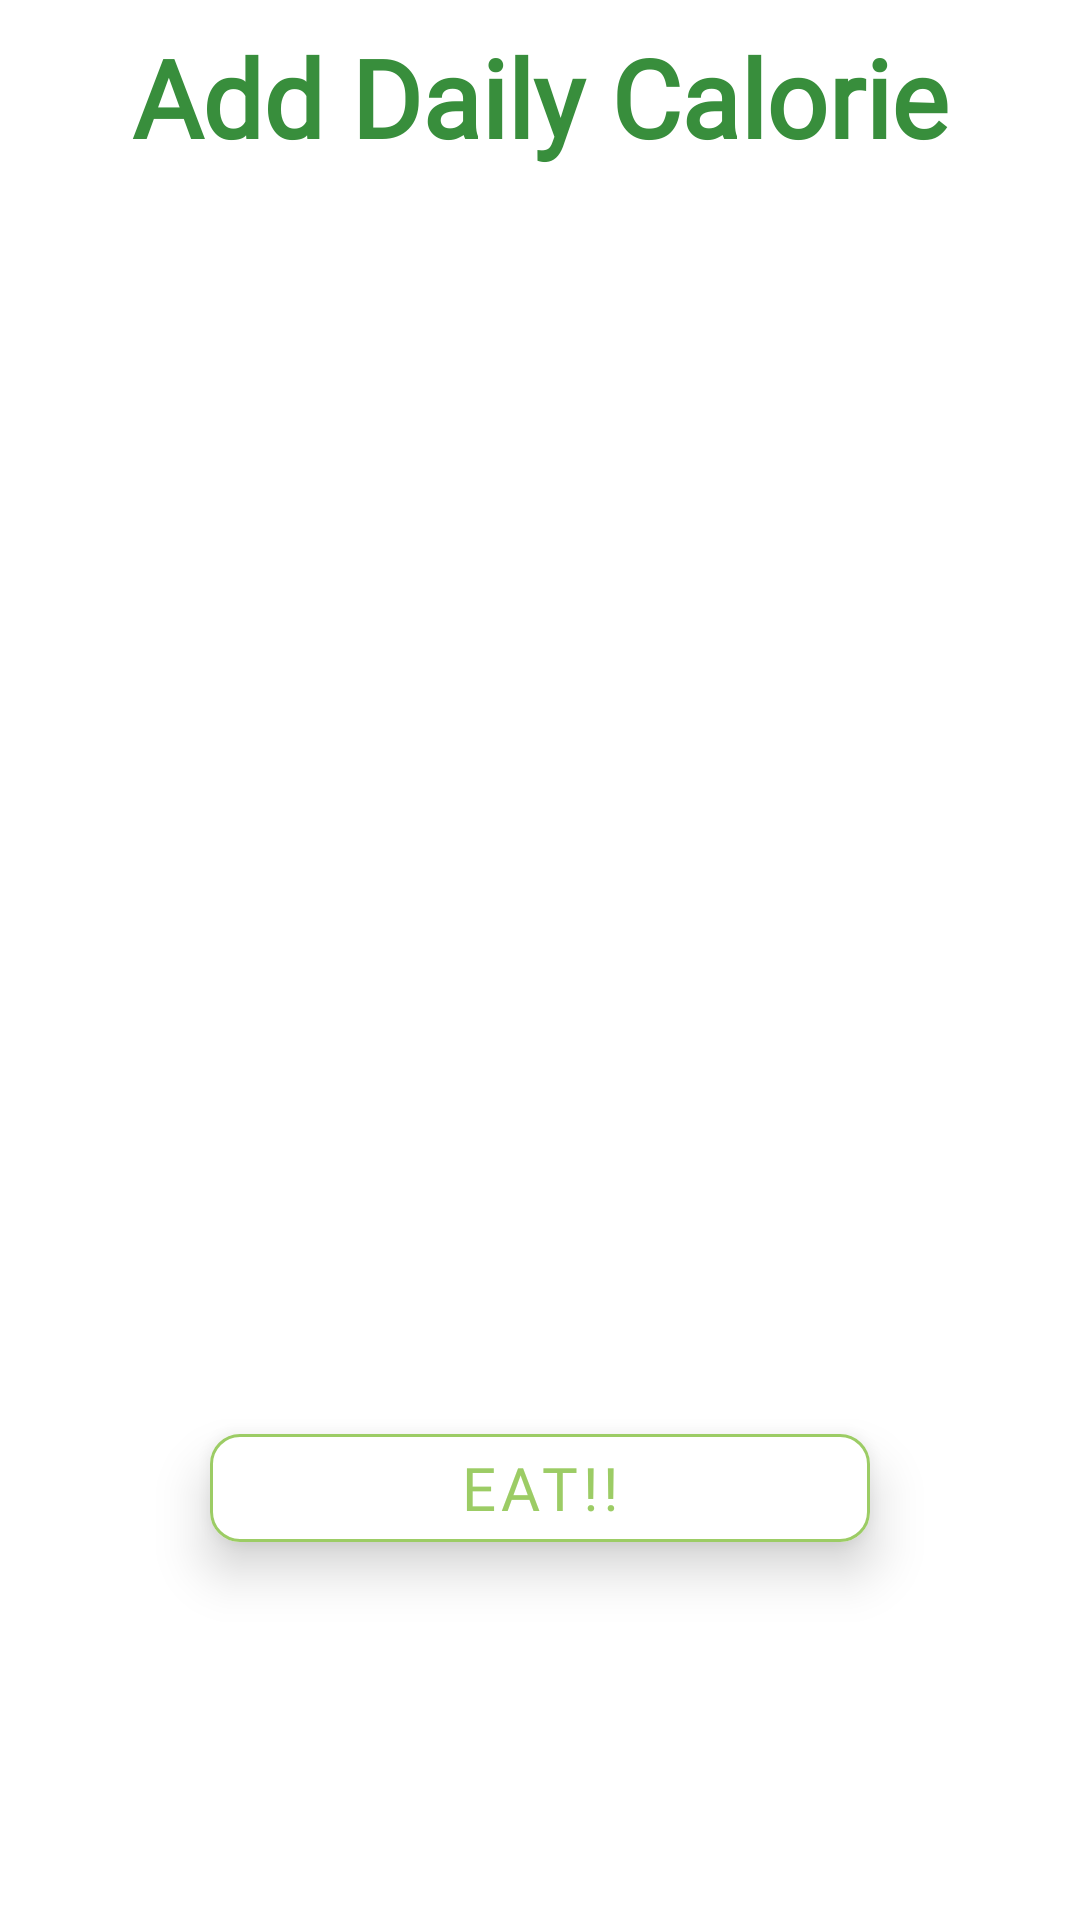

Produce the Android XML layout that renders to this screen, including the resource entries it uses.
<!-- AndroidManifest.xml: application theme Theme.CalorieCounter -->
<!-- res/layout/activity_add_meal.xml -->
<?xml version="1.0" encoding="utf-8"?>
<layout xmlns:android="http://schemas.android.com/apk/res/android"
    xmlns:app="http://schemas.android.com/apk/res-auto"
    xmlns:tools="http://schemas.android.com/tools"
    tools:context=".ui.main.addmeal.AddMealActivity">

    <androidx.constraintlayout.widget.ConstraintLayout
        android:layout_width="match_parent"
        android:layout_height="match_parent">

        <TextView
            android:id="@+id/txtAddDailyCalorieTitle"
            android:layout_width="match_parent"
            android:layout_height="wrap_content"
            android:layout_margin="8dp"
            android:fontFamily="@font/magra"
            android:text="@string/add_daily_calorie"
            android:textAlignment="center"
            android:textSize="36sp"
            android:textStyle="bold"
            android:textColor="@color/secondaryColor"
            app:layout_constraintEnd_toEndOf="parent"
            app:layout_constraintStart_toStartOf="parent"
            app:layout_constraintTop_toTopOf="parent" />

        <androidx.recyclerview.widget.RecyclerView
            android:id="@+id/rvAddMeal"
            android:layout_width="match_parent"
            android:layout_height="0dp"
            android:layout_marginHorizontal="8dp"
            android:layout_marginVertical="24dp"
            app:layout_constraintBottom_toTopOf="@id/btnEat"
            app:layout_constraintEnd_toEndOf="parent"
            app:layout_constraintStart_toStartOf="parent"
            app:layout_constraintTop_toBottomOf="@+id/txtAddDailyCalorieTitle" />

        <com.google.android.material.button.MaterialButton
            android:id="@+id/btnEat"
            android:layout_width="220dp"
            android:layout_height="wrap_content"
            app:layout_constraintBottom_toBottomOf="parent"
            app:layout_constraintEnd_toEndOf="parent"
            app:layout_constraintStart_toStartOf="parent"
            android:text="@string/eat"
            android:fontFamily="@font/magra"
            android:backgroundTint="@color/white"
            app:strokeColor="@color/primaryColor"
            style="?attr/materialButtonOutlinedStyle"
            android:textColor="@color/primaryColor"
            android:layout_marginBottom="120dp"
            android:textSize="20sp"
            app:cornerRadius="10dp"
            app:icon="@drawable/outline_restaurant_24"
            android:elevation="10dp"/>

    </androidx.constraintlayout.widget.ConstraintLayout>
</layout>
<!-- resources referenced by this layout -->
<resources>
  <color name="primaryColor">#9ccc65</color>
  <color name="secondaryColor">#388e3c</color>
  <color name="white">#FFFFFFFF</color>
  <string name="add_daily_calorie">Add Daily Calorie</string>
  <string name="eat">Eat!!</string>
  <style name="Theme.CalorieCounter" parent="Theme.MaterialComponents.DayNight.NoActionBar">
          
          <item name="colorPrimary">@color/primaryColor</item>
          <item name="colorPrimaryVariant">@color/primaryDarkColor</item>
          <item name="colorOnPrimary">@color/primaryLightColor</item>
          
          <item name="colorSecondary">@color/secondaryColor</item>
          <item name="colorSecondaryVariant">@color/secondaryDarkColor</item>
          <item name="colorOnSecondary">@color/secondaryLightColor</item>
          
          <item name="android:statusBarColor">?attr/colorPrimaryVariant</item>
          
          <item name="windowActionBar">false</item>
          <item name="windowNoTitle">true</item>
      </style>
  <color name="primaryDarkColor">#6b9b37</color>
  <color name="primaryLightColor">#cfff95</color>
  <color name="secondaryDarkColor">#00600f</color>
  <color name="secondaryLightColor">#6abf69</color>
</resources>
